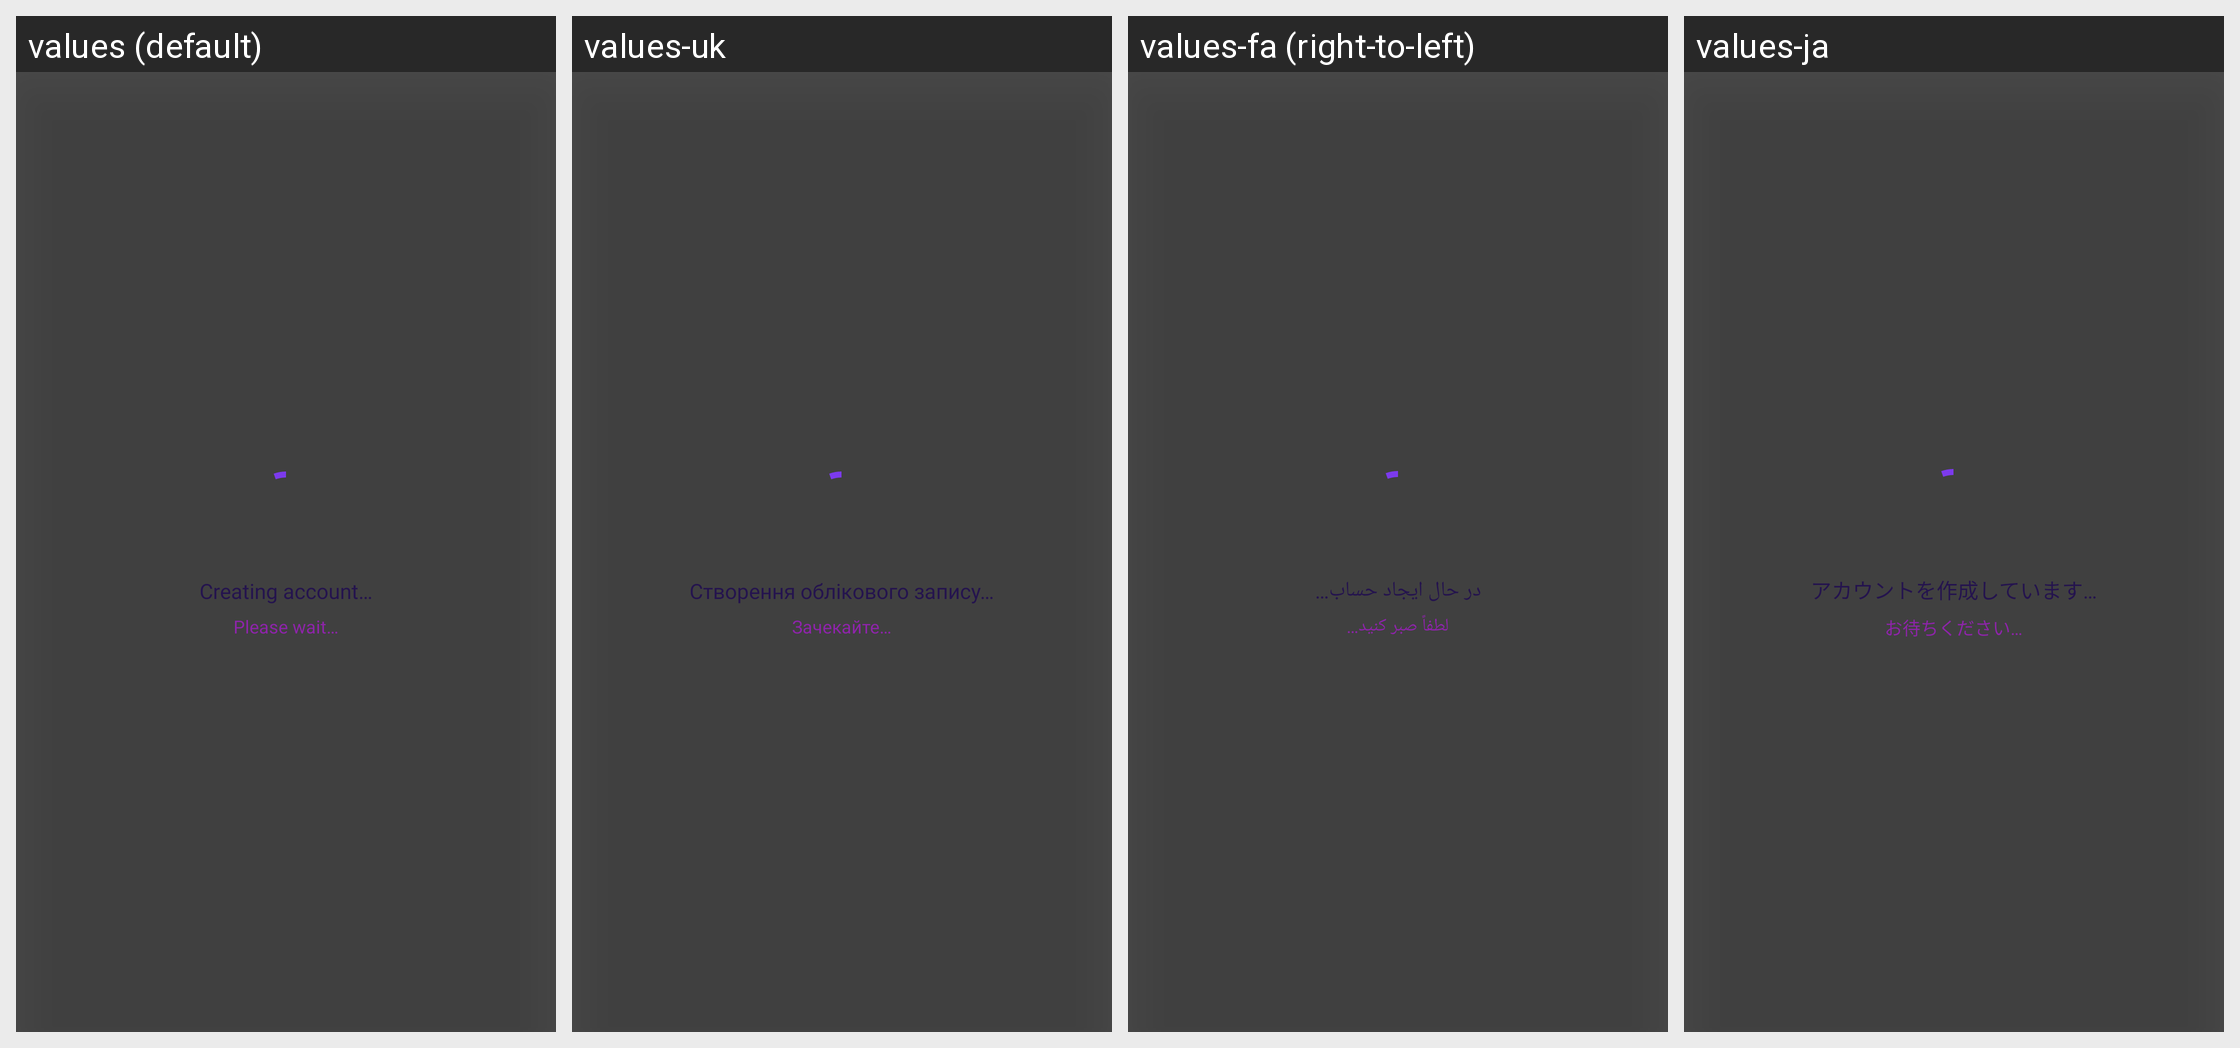

For this localized Android screen grid, give each drawn string resource with its value in every locale shown.
Android screen res/layout/view_screen_loader.xml rendered under 4 locales, left to right: values (default), values-uk, values-fa (right-to-left), values-ja. Device: Nexus 5 (rendered at 1080×1920; each locale shown at half size, 540×960, under a caption strip naming it); theme Theme.MoneyTracker.
Other locales in the repository, not shown: values-ar, values-bn, values-cs, values-de, values-el, values-es, values-fr, values-hi, values-in, values-it, values-kn, values-ko, values-ml, values-ms, values-pl, values-pt-rBR, values-ro, values-ru, values-ta-rIN, values-te, values-th, values-tr, values-vi, values-zh-rCN, values-zh-rTW.
Strings drawn on this screen, with the default value and each locale's value (text and hints the layout hard-codes, and strings that could not be matched under every locale, appear in the picture but are not listed):

creating_account
  values: Creating account…
  values-uk: Створення облікового запису…
  values-fa: در حال ایجاد حساب…
  values-ja: アカウントを作成しています…

please_wait
  values: Please wait…
  values-uk: Зачекайте…
  values-fa: لطفاً صبر کنید…
  values-ja: お待ちください…
